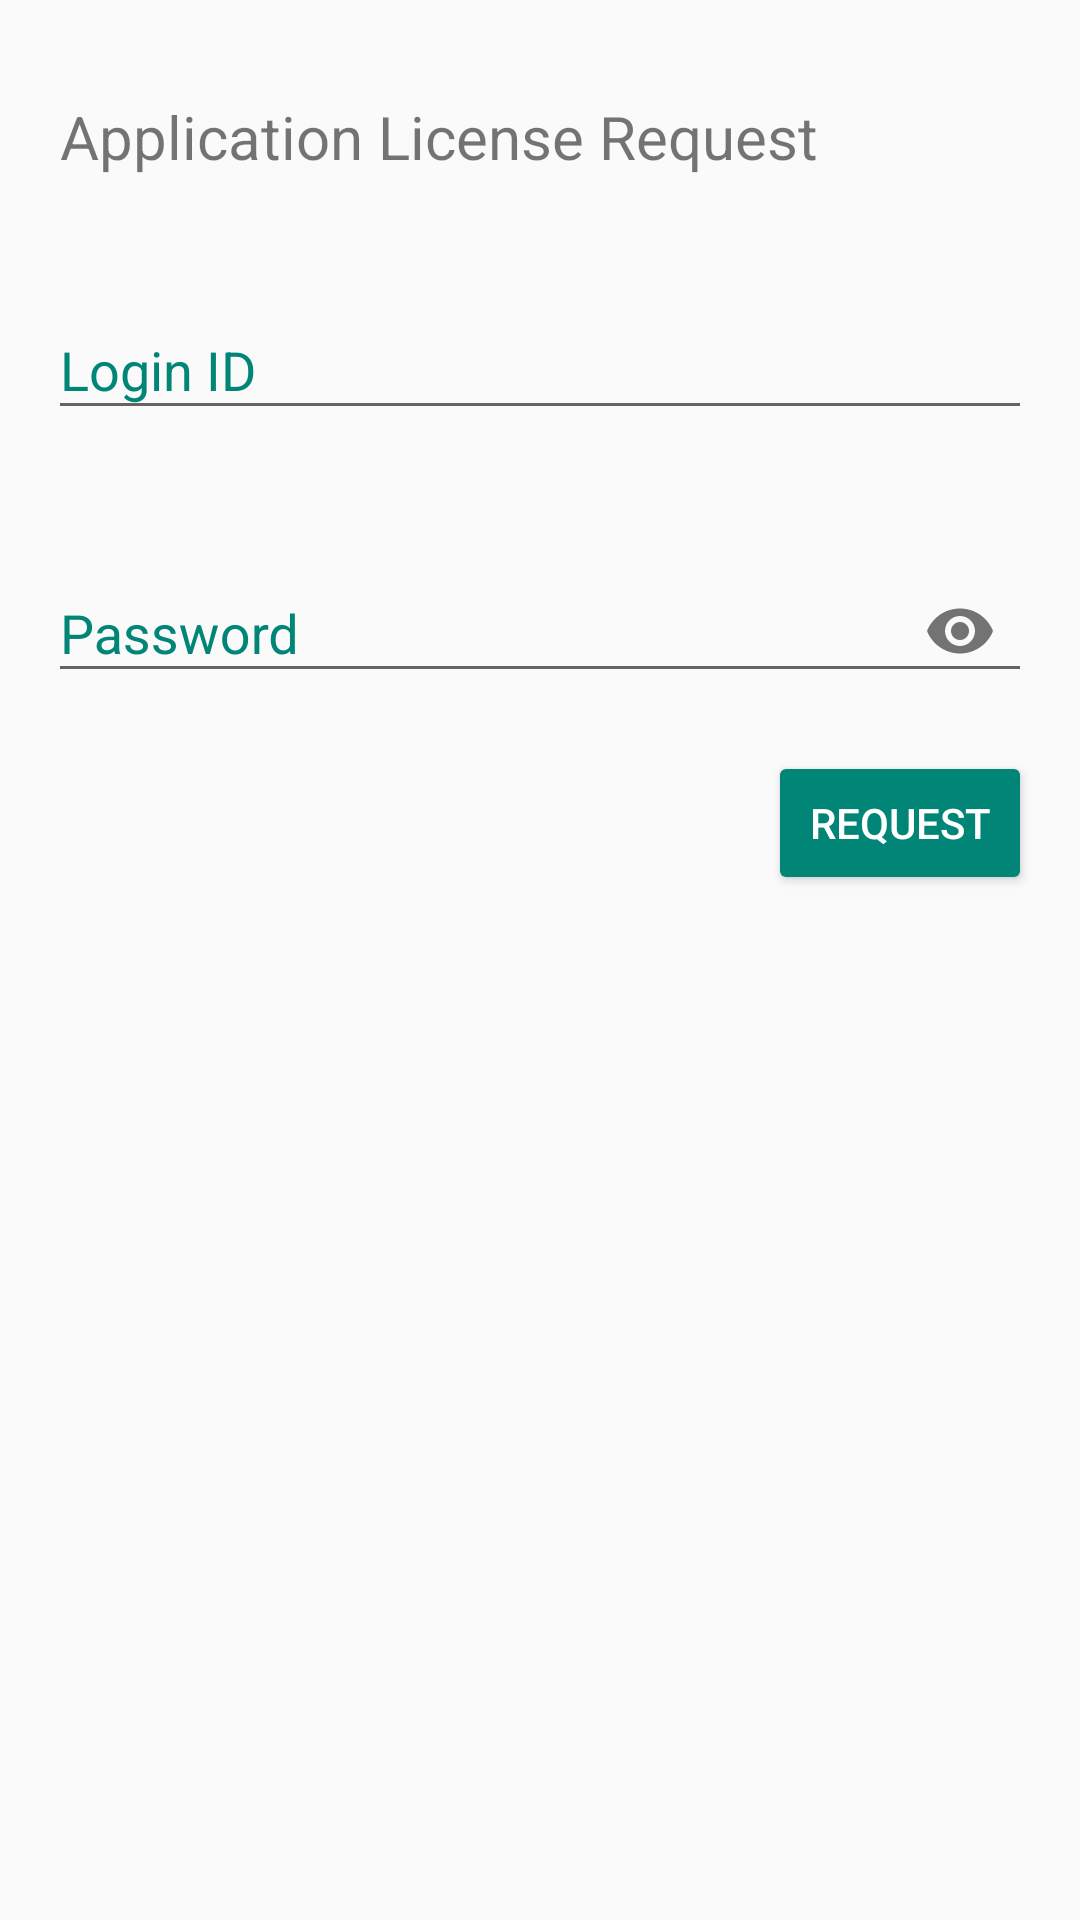

Here is an Android app screen rendered from its layout file. Give the layout XML and the strings, colors and styles it references.
<!-- AndroidManifest.xml: application theme GreenTheme -->
<!-- res/layout/fragment_license_requesting.xml -->
<?xml version="1.0" encoding="utf-8"?>
<ScrollView xmlns:android="http://schemas.android.com/apk/res/android"
    xmlns:app="http://schemas.android.com/apk/res-auto"
    xmlns:tools="http://schemas.android.com/tools"
    android:layout_width="match_parent"
    android:layout_height="match_parent">

    <androidx.constraintlayout.widget.ConstraintLayout


        android:layout_width="match_parent"
        android:layout_height="match_parent"
        tools:context=".fragments.getlicense.LicenseRequestingFragment">

        <TextView
            android:id="@+id/txtTitle"
            android:layout_width="wrap_content"
            android:layout_height="wrap_content"
            android:layout_marginStart="20dp"
            android:layout_marginLeft="20dp"
            android:layout_marginTop="32dp"
            android:text="@string/application_license_request"
            android:textSize="20sp"
            app:layout_constraintStart_toStartOf="parent"
            app:layout_constraintTop_toTopOf="parent" />

        <com.google.android.material.textfield.TextInputLayout
            android:id="@+id/tilLoginID"
            android:layout_width="match_parent"
            android:layout_height="wrap_content"
            android:layout_marginStart="16dp"
            android:layout_marginLeft="16dp"
            android:layout_marginTop="32dp"
            android:layout_marginEnd="16dp"
            android:layout_marginRight="16dp"
            app:layout_constraintEnd_toEndOf="parent"
            app:layout_constraintStart_toStartOf="parent"
            app:layout_constraintTop_toBottomOf="@+id/txtTitle">

            <com.google.android.material.textfield.TextInputEditText
                android:id="@+id/tetLoginID"
                android:layout_width="match_parent"
                android:layout_height="wrap_content"
                android:hint="@string/login_id" />
        </com.google.android.material.textfield.TextInputLayout>

        <com.google.android.material.textfield.TextInputLayout
            android:id="@+id/tilPassword"
            android:layout_width="match_parent"
            android:layout_height="wrap_content"
            android:layout_marginStart="16dp"
            android:layout_marginLeft="16dp"
            android:layout_marginTop="32dp"

            android:layout_marginEnd="16dp"
            android:layout_marginRight="16dp"
            app:layout_constraintEnd_toEndOf="parent"
            app:layout_constraintStart_toStartOf="parent"
            app:layout_constraintTop_toBottomOf="@+id/tilLoginID"
            app:passwordToggleEnabled="true">

            <com.google.android.material.textfield.TextInputEditText
                android:id="@+id/tetPassword"
                android:layout_width="match_parent"
                android:layout_height="wrap_content"
                android:hint="@string/password"
                android:inputType="textPassword" />
        </com.google.android.material.textfield.TextInputLayout>

        <Button
            android:id="@+id/btnRequest"
            style="@style/Widget.AppCompat.Button.Colored"
            android:layout_width="wrap_content"
            android:layout_height="wrap_content"
            android:layout_margin="16dp"
            android:text="@string/request"
            app:layout_constraintEnd_toEndOf="parent"
            app:layout_constraintTop_toBottomOf="@+id/tilPassword" />
    </androidx.constraintlayout.widget.ConstraintLayout>
</ScrollView>
<!-- resources referenced by this layout -->
<resources>
  <string name="application_license_request">Application License Request</string>
  <string name="login_id">Login ID</string>
  <string name="password">Password</string>
  <string name="request">Request</string>
  <style name="GreenTheme" parent="Theme.AppCompat.Light.NoActionBar">
          <item name="colorPrimary">@color/colorPrimary</item>
  
          <item name="colorPrimaryDark">@color/colorPrimaryDark</item>
          <item name="colorAccent">@color/colorAccent</item>
          <item name="android:textColorHint">@color/colorPrimary</item>
  
      </style>
  <color name="colorPrimary">#008577</color>
  <color name="colorPrimaryDark">#00574B</color>
  <color name="colorAccent">#008577</color>
</resources>
